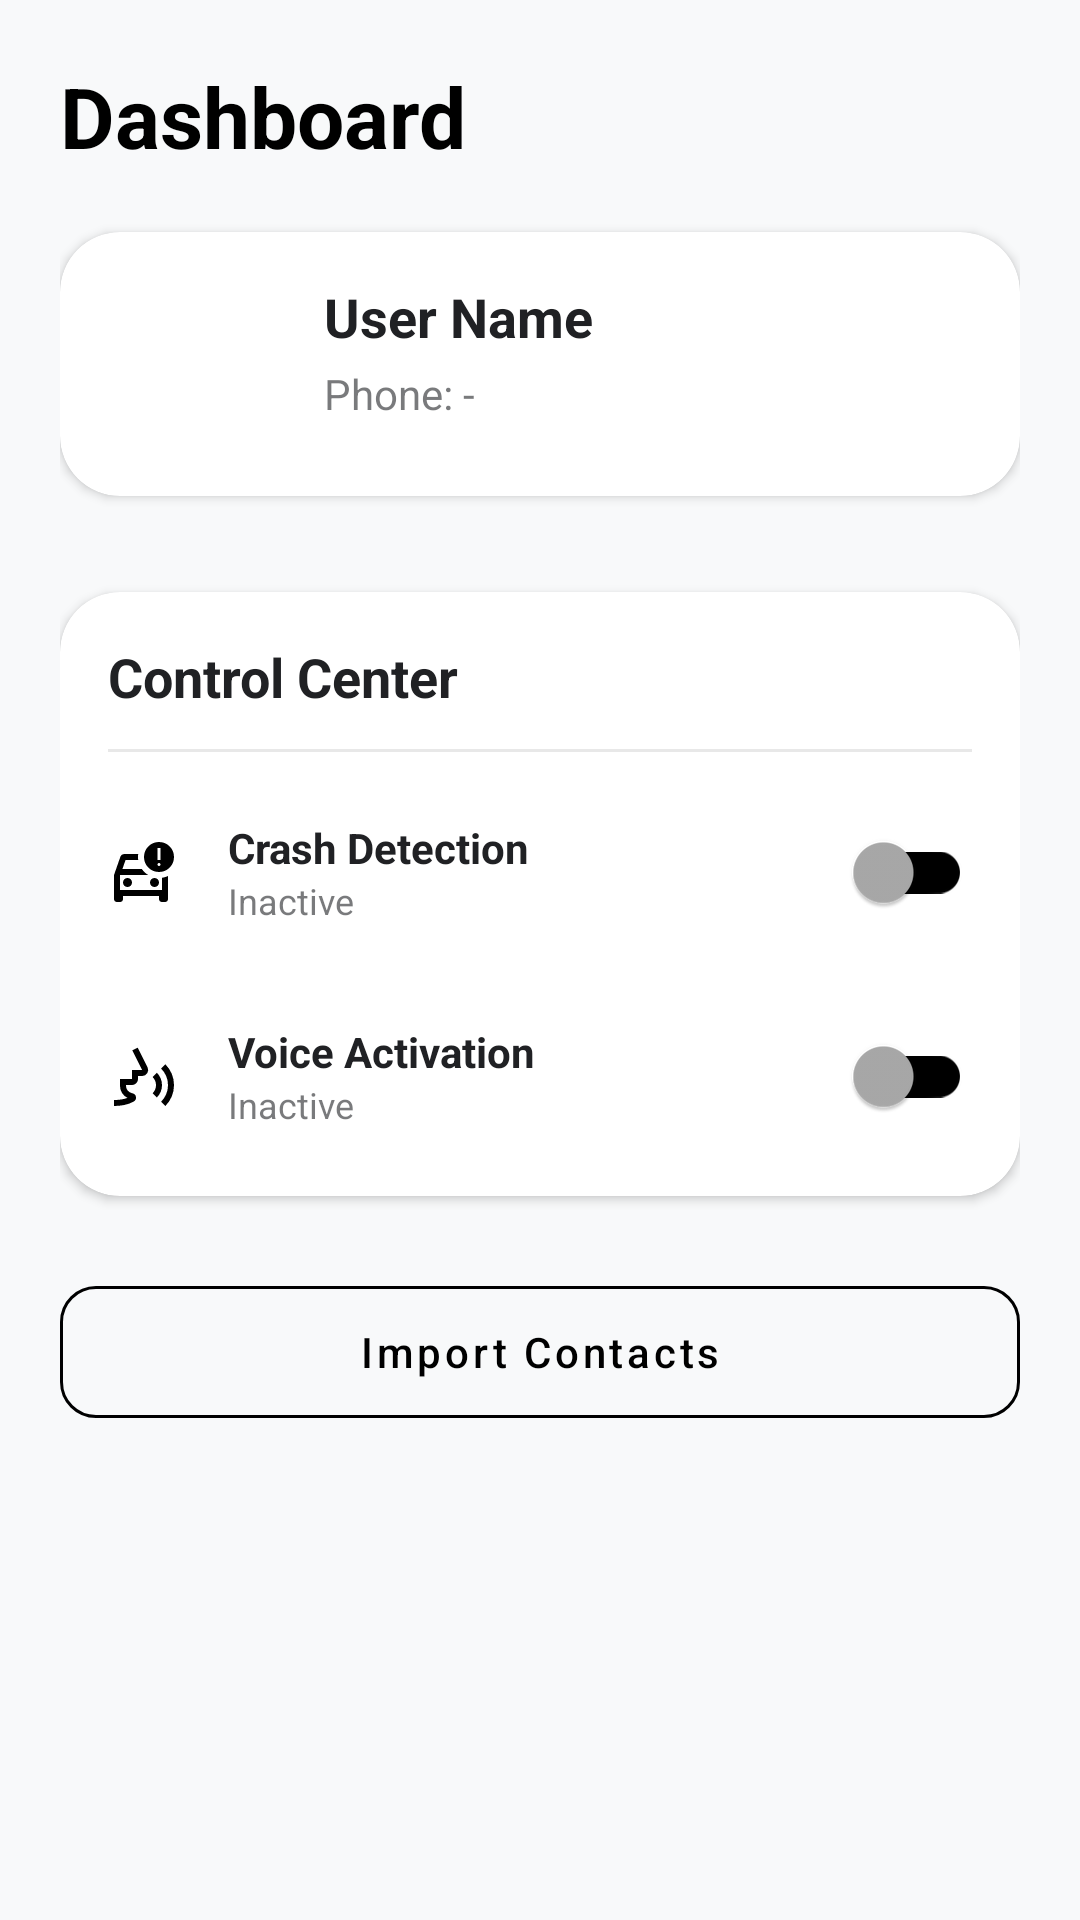

Reconstruct the res/layout file that produces this screen, plus the resources it refers to.
<!-- AndroidManifest.xml: application theme Theme.DemoApp -->
<!-- res/layout/fragment_home.xml -->
<?xml version="1.0" encoding="utf-8"?>
<androidx.core.widget.NestedScrollView xmlns:android="http://schemas.android.com/apk/res/android"
    xmlns:app="http://schemas.android.com/apk/res-auto"
    xmlns:tools="http://schemas.android.com/tools"
    android:layout_width="match_parent"
    android:layout_height="match_parent"
    android:background="?attr/android:windowBackground"
    android:fillViewport="true">

    <androidx.constraintlayout.widget.ConstraintLayout
        android:layout_width="match_parent"
        android:layout_height="wrap_content"
        android:padding="20dp">

        <TextView
            android:id="@+id/tvHeader"
            android:layout_width="wrap_content"
            android:layout_height="wrap_content"
            android:text="@string/dashboard"
            android:textColor="?attr/colorOnBackground"
            android:textSize="28sp"
            android:textStyle="bold"
            app:layout_constraintStart_toStartOf="parent"
            app:layout_constraintTop_toTopOf="parent" />

        <com.google.android.material.card.MaterialCardView
            android:id="@+id/profileCard"
            android:layout_width="match_parent"
            android:layout_height="wrap_content"
            android:layout_marginTop="20dp"
            app:cardBackgroundColor="?attr/colorSurface"
            app:cardCornerRadius="20dp"
            app:cardElevation="2dp"
            app:layout_constraintTop_toBottomOf="@id/tvHeader"
            app:strokeWidth="0dp">

            <androidx.constraintlayout.widget.ConstraintLayout
                android:layout_width="match_parent"
                android:layout_height="wrap_content"
                android:padding="16dp">

                <ImageView
                    android:id="@+id/ivAvatar"
                    android:layout_width="56dp"
                    android:layout_height="56dp"
                    android:contentDescription="@string/profile_picture"
                    android:src="@drawable/outline_account_circle_24"
                    app:layout_constraintStart_toStartOf="parent"
                    app:layout_constraintTop_toTopOf="parent"
                    app:tint="?attr/colorPrimary" />

                <TextView
                    android:id="@+id/tvUserName"
                    android:layout_width="0dp"
                    android:layout_height="wrap_content"
                    android:layout_marginStart="16dp"
                    android:text="@string/user_name"
                    android:textColor="?attr/colorOnSurface"
                    android:textSize="18sp"
                    android:textStyle="bold"
                    app:layout_constraintEnd_toEndOf="parent"
                    app:layout_constraintStart_toEndOf="@id/ivAvatar"
                    app:layout_constraintTop_toTopOf="@id/ivAvatar" />

                <TextView
                    android:id="@+id/tvUserPhone"
                    android:layout_width="0dp"
                    android:layout_height="wrap_content"
                    android:layout_marginTop="4dp"
                    android:alpha="0.6"
                    android:text="@string/phone"
                    android:textColor="?attr/colorOnSurface"
                    android:textSize="14sp"
                    app:layout_constraintEnd_toEndOf="parent"
                    app:layout_constraintStart_toStartOf="@id/tvUserName"
                    app:layout_constraintTop_toBottomOf="@id/tvUserName" />

            </androidx.constraintlayout.widget.ConstraintLayout>
        </com.google.android.material.card.MaterialCardView>

        
        <com.google.android.material.card.MaterialCardView
            android:id="@+id/sosWidget"
            android:layout_width="match_parent"
            android:layout_height="wrap_content"
            android:layout_marginTop="16dp"
            app:cardBackgroundColor="#FFEBEB"
            app:cardCornerRadius="20dp"
            app:cardElevation="4dp"
            app:layout_constraintTop_toBottomOf="@id/profileCard"
            app:strokeColor="#FFCDCD"
            app:strokeWidth="1dp"/>

        
        <com.google.android.material.card.MaterialCardView
            android:id="@+id/controlCenterWidget"
            android:layout_width="match_parent"
            android:layout_height="wrap_content"
            android:layout_marginTop="16dp"
            app:cardBackgroundColor="?attr/colorSurface"
            app:cardCornerRadius="20dp"
            app:cardElevation="2dp"
            app:layout_constraintTop_toBottomOf="@id/sosWidget"
            app:strokeWidth="0dp">

            <LinearLayout
                android:layout_width="match_parent"
                android:layout_height="wrap_content"
                android:orientation="vertical"
                android:padding="16dp">

                <TextView
                    android:layout_width="wrap_content"
                    android:layout_height="wrap_content"
                    android:text="Control Center"
                    android:textColor="?attr/colorOnSurface"
                    android:textSize="18sp"
                    android:textStyle="bold" />

                <View
                    android:layout_width="match_parent"
                    android:layout_height="1dp"
                    android:layout_marginTop="12dp"
                    android:alpha="0.1"
                    android:background="?attr/colorOnSurface" />

                
                <RelativeLayout
                    android:layout_width="match_parent"
                    android:layout_height="wrap_content"
                    android:layout_marginTop="16dp">

                    <ImageView
                        android:id="@+id/iconCrash"
                        android:layout_width="24dp"
                        android:layout_height="24dp"
                        android:layout_centerVertical="true"
                        android:src="@drawable/outline_crash_detection_24"
                        app:tint="?attr/colorPrimary" />

                    <LinearLayout
                        android:layout_width="wrap_content"
                        android:layout_height="wrap_content"
                        android:layout_centerVertical="true"
                        android:layout_marginStart="16dp"
                        android:layout_toEndOf="@id/iconCrash"
                        android:orientation="vertical">

                        <TextView
                            android:layout_width="wrap_content"
                            android:layout_height="wrap_content"
                            android:text="Crash Detection"
                            android:textColor="?attr/colorOnSurface"
                            android:textSize="14sp"
                            android:textStyle="bold" />

                        <TextView
                            android:id="@+id/tvCrashStatus"
                            android:layout_width="wrap_content"
                            android:layout_height="wrap_content"
                            android:text="Inactive"
                            android:textColor="?attr/colorOnSurface"
                            android:textSize="12sp"
                            android:alpha="0.6"/>
                    </LinearLayout>

                    <androidx.appcompat.widget.SwitchCompat
                        android:id="@+id/switchCrashDetect"
                        android:layout_width="wrap_content"
                        android:layout_height="wrap_content"
                        android:layout_alignParentEnd="true"
                        android:layout_centerVertical="true"
                        app:thumbTint="@android:color/darker_gray"
                        app:trackTint="?attr/colorPrimary" />

                </RelativeLayout>

                
                <RelativeLayout
                    android:layout_width="match_parent"
                    android:layout_height="wrap_content"
                    android:layout_marginTop="20dp">

                    <ImageView
                        android:id="@+id/iconVoice"
                        android:layout_width="24dp"
                        android:layout_height="24dp"
                        android:layout_centerVertical="true"
                        android:src="@drawable/outline_voice_selection_24"
                        app:tint="?attr/colorPrimary" />

                    <LinearLayout
                        android:layout_width="wrap_content"
                        android:layout_height="wrap_content"
                        android:layout_centerVertical="true"
                        android:layout_marginStart="16dp"
                        android:layout_toEndOf="@id/iconVoice"
                        android:orientation="vertical">

                        <TextView
                            android:layout_width="wrap_content"
                            android:layout_height="wrap_content"
                            android:text="Voice Activation"
                            android:textColor="?attr/colorOnSurface"
                            android:textSize="14sp"
                            android:textStyle="bold" />

                        <TextView
                            android:id="@+id/tvVoiceStatus"
                            android:layout_width="wrap_content"
                            android:layout_height="wrap_content"
                            android:text="Inactive"
                            android:textColor="?attr/colorOnSurface"
                            android:textSize="12sp"
                            android:alpha="0.6"/>
                    </LinearLayout>

                    <androidx.appcompat.widget.SwitchCompat
                        android:id="@+id/VoiceAlertActivation"
                        android:layout_width="wrap_content"
                        android:layout_height="wrap_content"
                        android:layout_alignParentEnd="true"
                        android:layout_centerVertical="true"
                        app:thumbTint="@android:color/darker_gray"
                        app:trackTint="?attr/colorPrimary" />

                </RelativeLayout>

            </LinearLayout>
        </com.google.android.material.card.MaterialCardView>

        <com.google.android.material.button.MaterialButton
            android:id="@+id/btnLoadContacts"
            style="@style/Widget.MaterialComponents.Button.OutlinedButton"
            android:layout_width="match_parent"
            android:layout_height="56dp"
            android:layout_marginTop="24dp"
            android:text="@string/import_contacts"
            android:textAllCaps="false"
            android:textColor="?attr/colorPrimary"
            app:cornerRadius="12dp"
            app:layout_constraintEnd_toEndOf="parent"
            app:layout_constraintStart_toStartOf="parent"
            app:layout_constraintTop_toBottomOf="@id/controlCenterWidget"
            app:strokeColor="?attr/colorPrimary" />

        <View
            android:layout_width="match_parent"
            android:layout_height="80dp"
            app:layout_constraintTop_toBottomOf="@id/btnLoadContacts"/>

    </androidx.constraintlayout.widget.ConstraintLayout>
</androidx.core.widget.NestedScrollView>
<!-- resources referenced by this layout -->
<resources>
  <!-- drawable outline_voice_selection_24 (drawable) -->
  <vector xmlns:android="http://schemas.android.com/apk/res/android" android:height="24dp" android:tint="#000000" android:viewportHeight="960" android:viewportWidth="960" android:width="24dp">
        
      <path android:fillColor="@android:color/white" android:pathData="M80,880L80,800Q126,800 171,794Q216,788 259,772Q259,772 259,772Q259,772 259,772Q213,749 186.5,705.5Q160,662 160,611L160,520L320,520Q320,520 320,520Q320,520 320,520L320,400L455,400Q455,400 455,400Q455,400 455,400L324,138L396,102L527,364Q547,404 524,442Q501,480 456,480L400,480L400,520Q400,553 376.5,576.5Q353,600 320,600L240,600L240,611Q240,646 261.5,672.5Q283,699 316,708L328,711Q368,721 373,761Q378,801 342,821Q282,854 215.5,867Q149,880 80,880ZM652,766L595,710Q616,689 628,661.5Q640,634 640,602Q640,570 628,542.5Q616,515 595,494L652,437Q684,469 702,511.5Q720,554 720,602Q720,650 702,692Q684,734 652,766ZM765,880L708,823Q751,780 775.5,723.5Q800,667 800,602Q800,536 775.5,480Q751,424 708,381L765,324Q819,378 849.5,449Q880,520 880,602Q880,683 849.5,754.5Q819,826 765,880Z"/>
      
  </vector>
  <string name="dashboard">Dashboard</string>
  <string name="import_contacts">Import Contacts</string>
  <string name="phone">Phone: -</string>
  <string name="profile_picture">Profile Picture</string>
  <string name="user_name">User Name</string>
  <style name="Theme.DemoApp" parent="Theme.MaterialComponents.Light.NoActionBar">
          
          <item name="colorPrimary">@color/primary</item>
          <item name="colorPrimaryVariant">@color/primary_variant</item>
          <item name="colorOnPrimary">@color/on_primary</item>
  
          <item name="colorSecondary">@color/secondary</item>
          <item name="colorOnSecondary">@color/on_secondary</item>
  
          <item name="colorError">@color/error</item>
          <item name="colorOnError">@color/on_error</item>
  
          
          <item name="android:windowBackground">@color/background</item>
          <item name="colorSurface">@color/surface</item>
          <item name="colorOnSurface">@color/on_surface</item>
          <item name="colorOutline">@color/outline</item>
  
          <item name="android:statusBarColor">@color/primary</item>
          <item name="android:windowLightStatusBar">false</item>
          <item name="android:navigationBarColor">@color/surface</item>
          <item name="android:windowLightNavigationBar" tools:targetApi="o_mr1">true</item>
  
          
          <item name="materialButtonStyle">@style/Widget.MaterialComponents.Button</item>
          <item name="bottomNavigationStyle">@style/Widget.MaterialComponents.BottomNavigationView.Colored</item>
      </style>
  <color name="primary">#ff000000</color>
  <color name="primary_variant">#67676767</color>
  <color name="on_primary">#FFFFFF</color>
  <color name="secondary">#34A853</color>
  <color name="on_secondary">#FFFFFF</color>
  <color name="error">#D93025</color>
  <color name="on_error">#FFFFFF</color>
  <color name="background">#F8F9FA</color>
  <color name="surface">#FFFFFF</color>
  <color name="on_surface">#202124</color>
  <color name="outline">#DADCE0</color>
</resources>
